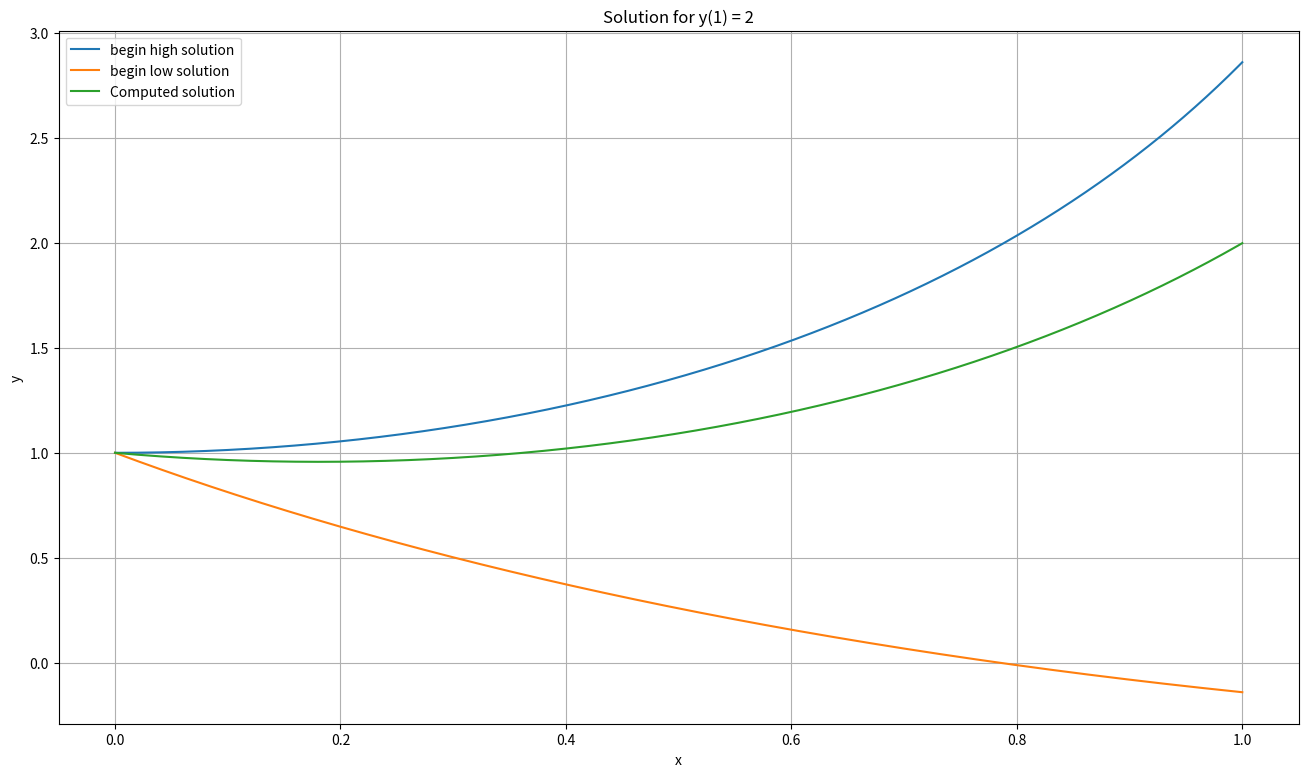

Here is the Python script that generated this plot: (Note: this script raises an exception after producing the figure.)
import numpy as np
import matplotlib.pyplot as plt
import os
import math

def equasion(y):
    return math.exp(y)

def equasion_2(y):
    return -1 * math.exp(y)

def shoot(alpha, equasion):
    curr_x = 0
    curr_sol = 1
    x = []
    sol = []
    x.append(0)
    sol.append(1)
    h = 0.001
    while curr_x < 1:
        curr_x += h
        curr_sol += alpha * h
        alpha += equasion(curr_sol) * h
        x.append(curr_x)
        sol.append(curr_sol)
    return x, sol

alpha_high = 0
x1, sol1 = shoot(alpha_high, equasion)
alpha_low = -2
x2, sol2 = shoot(alpha_low, equasion)

boundary_condition = 2
presicion = 0.01
while 1:
    alpha = (alpha_high + alpha_low) / 2
    x, sol = shoot(alpha, equasion)
    if (abs(sol[-1] - boundary_condition) < presicion):
        break
    if sol[-1] > boundary_condition:
        alpha_high = alpha
    elif  sol[-1] < boundary_condition:
        alpha_low = alpha
    else:
        print("BONG")
        break

fig, ax = plt.subplots(figsize=(16, 9)) 
ax.plot(x1, sol1, label = "begin high solution")
ax.plot(x2, sol2, label = "begin low solution")
ax.plot(x, sol, label = "Computed solution")
ax.set_title('Solution for y(1) = 2')
ax.set_xlabel('x')
ax.set_ylabel('y')
ax.grid(True)
ax.legend()
fig.savefig(os.path.join("LabShooting/b_eq_2.png"), dpi=100) 


alpha_high = 0
x1, sol1 = shoot(alpha_high, equasion)
alpha_low = -2
x2, sol2 = shoot(alpha_low, equasion)

boundary_condition = 1
presicion = 0.01
while 1:
    alpha = (alpha_high + alpha_low) / 2
    x, sol = shoot(alpha, equasion)
    if (abs(sol[-1] - boundary_condition) < presicion):
        break
    if sol[-1] > boundary_condition:
        alpha_high = alpha
    elif  sol[-1] < boundary_condition:
        alpha_low = alpha
    else:
        print("BONG")
        break

fig, ax = plt.subplots(figsize=(16, 9)) 
ax.plot(x1, sol1, label = "begin high solution")
ax.plot(x2, sol2, label = "begin low solution")
ax.plot(x, sol, label = "Computed solution")
ax.set_title('Solution for y(1) = 1')
ax.set_xlabel('x')
ax.set_ylabel('y')
ax.grid(True)
ax.legend()
fig.savefig(os.path.join("LabShooting/b_eq_1.png"), dpi=100) 


alpha_high = 4.5
x1, sol1 = shoot(alpha_high, equasion_2)
alpha_low = 0
x2, sol2 = shoot(alpha_low, equasion_2)

boundary_condition = 1
presicion = 0.01
while 1:
    alpha = (alpha_high + alpha_low) / 2
    x, sol = shoot(alpha, equasion_2)
    if (abs(sol[-1] - boundary_condition) < presicion):
        break
    if sol[-1] > boundary_condition:
        alpha_high = alpha
    elif  sol[-1] < boundary_condition:
        alpha_low = alpha
    else:
        print("BONG")
        break

fig, ax = plt.subplots(figsize=(16, 9)) 
ax.plot(x1, sol1, label = "begin high solution")
ax.plot(x2, sol2, label = "begin low solution")
ax.plot(x, sol, label = "Computed solution")
ax.set_title('Solution for y(1) = 1')
ax.set_xlabel('x')
ax.set_ylabel('y')
ax.grid(True)
ax.legend()
fig.savefig(os.path.join("LabShooting/sec_eq.png"), dpi=100) 


